Image classification data set "dataset2mo" (lei047483-a11y/TCM-MicroScope on GitHub). Class labels (24): arborvitae seed, baiziren, banxiaqu, chinese angelica, chuanqiong, cinnabar, cinnamon bark, codonopsis root, cuwuweizi, danggui, dangshen, fuling, honey fried astragalus, honey fried licorice, poria, processed pinellia, rougui, sour jujube seed, suanzaoren, szechuan lovage rhizome, vinegar processed schisandra, zhigancao, zhihuangqi, zhusha.

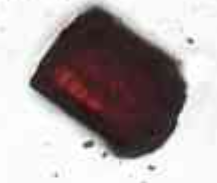
Label: cinnabar

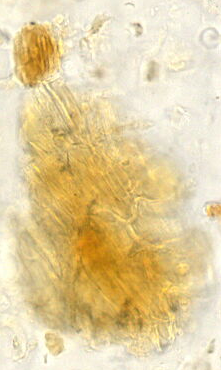
Label: arborvitae seed

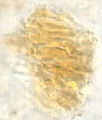
Label: baiziren

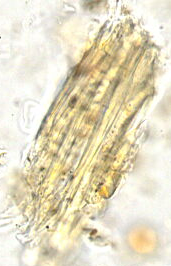
Label: honey fried licorice

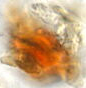
Label: cuwuweizi

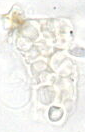
Label: suanzaoren
